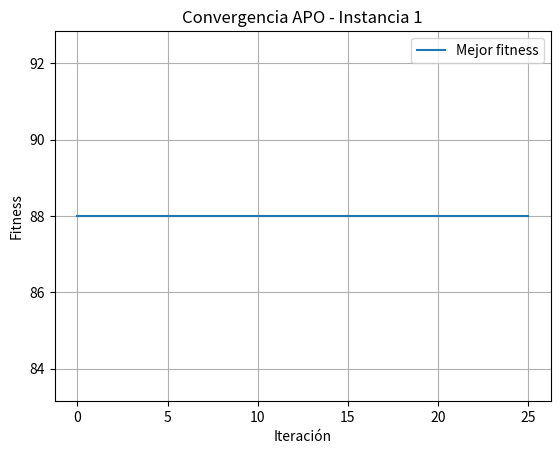
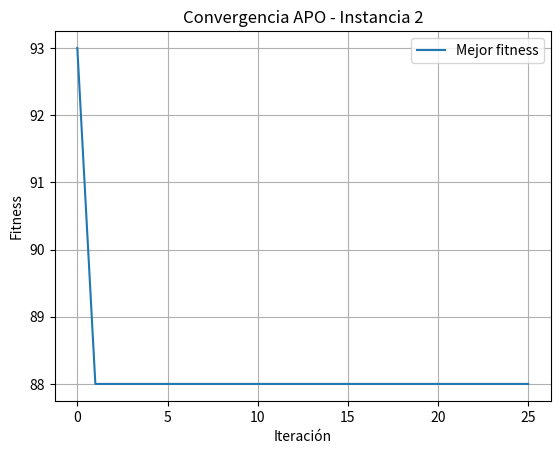
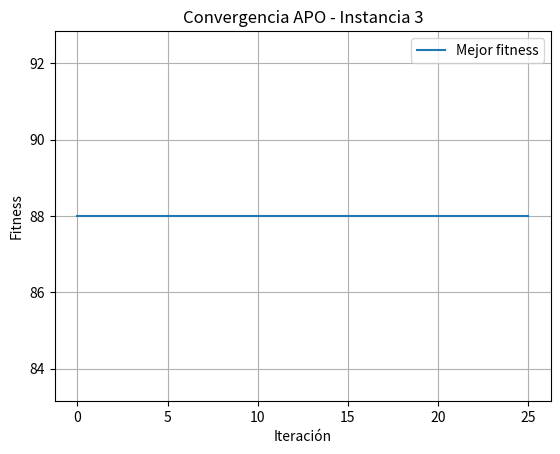
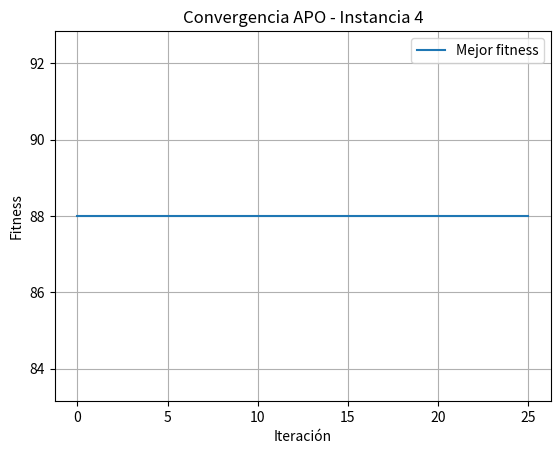
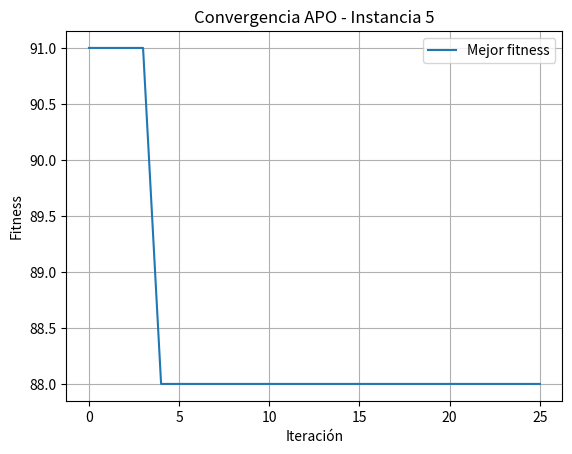
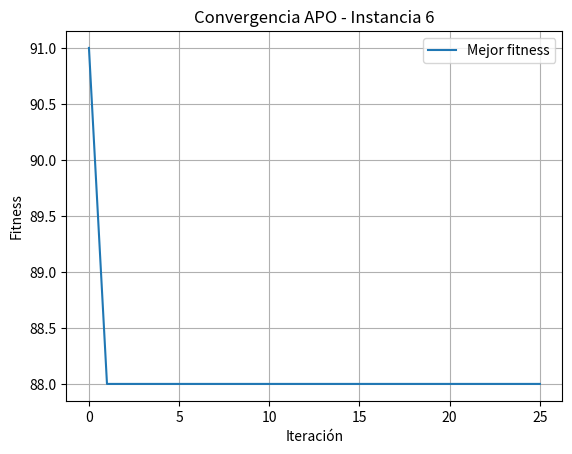
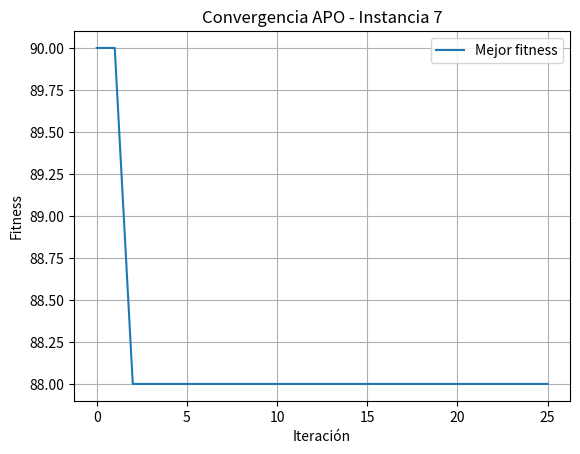
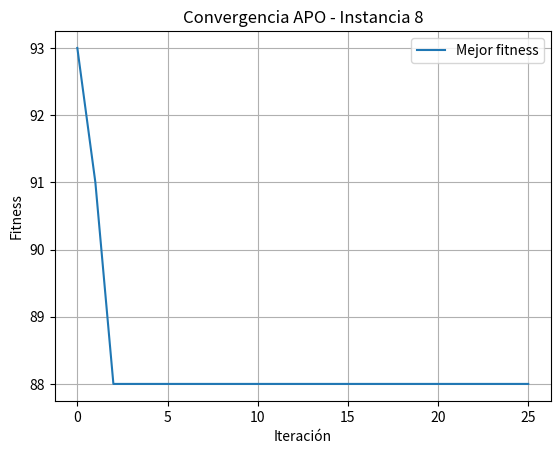
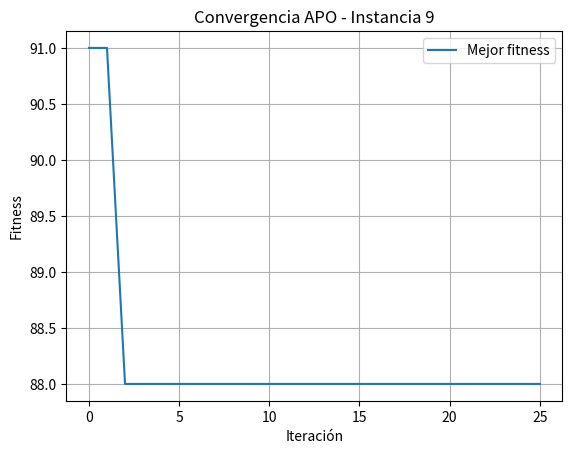
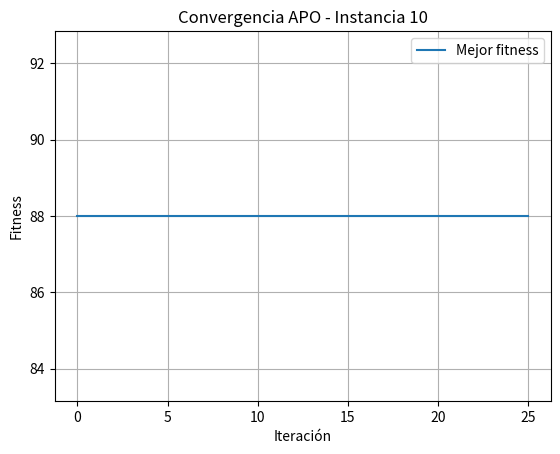
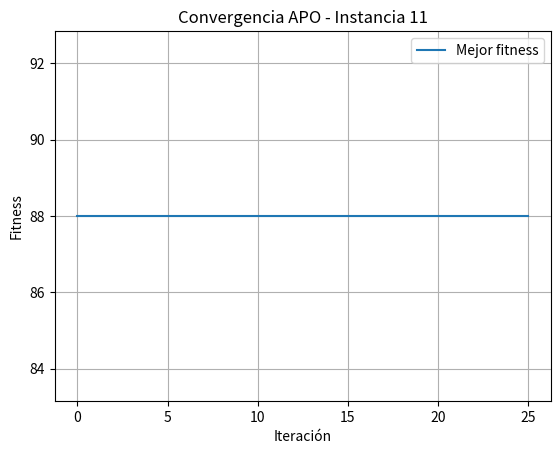
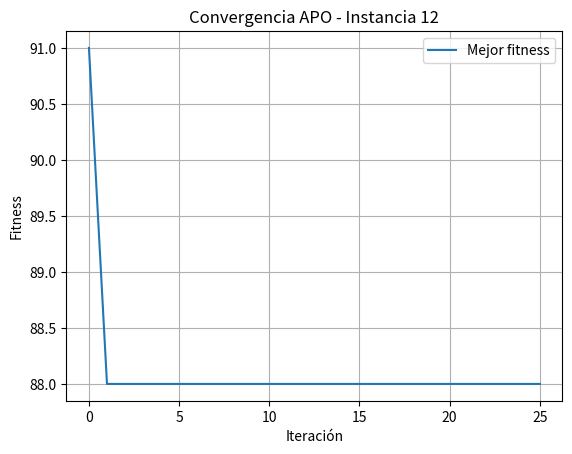
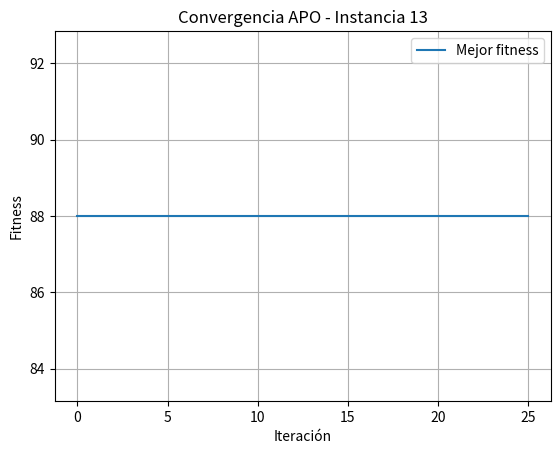
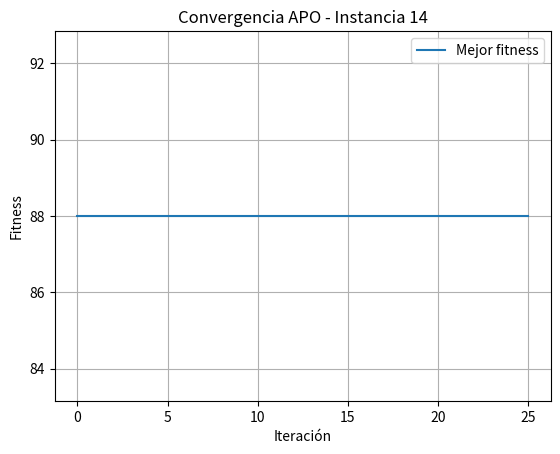
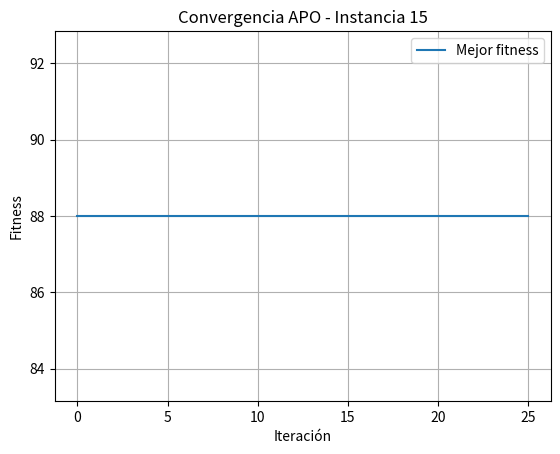
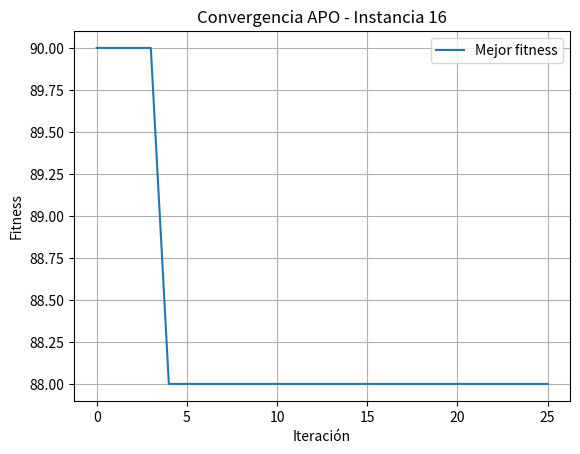

Here is the Python script that generated these plots, in order:
import random, math
import csv
import matplotlib.pyplot as plt
import statistics
import numpy as np

class Problem:
    def __init__(self):
        self.n_clients = 6
        self.n_hubs = 3

        # Matriz de distancias cliente-hub (6 x 3)
        self.distancias = [
            [5, 8, 11],
            [7, 3, 10],
            [6, 6, 6],
            [9, 5, 7],
            [8, 9, 5],
            [4, 7, 12]
        ]

        # Costo fijo por abrir cada hub
        self.costs = [20, 25, 15]

        # Capacidades: total 30 ≥ 24
        self.capacidad = [2, 3, 2]

        # Distancia máxima tolerada
        self.D_max = 8

    def check(self, x):
        # Derivar hubs desde asignaciones
        hubs = []
        for _ in range(self.n_hubs):
            hubs.append(0)
        for h in x:
            hubs[h] = 1

        # Verificar capacidad y distancia máxima
        conteo = [0] * self.n_hubs
        for c in range(self.n_clients):
            h = x[c]

            # Verificar distancia máxima
            if self.distancias[c][h] > self.D_max:
                return False

            # Hub debe estar activo (ya se cumple por construcción)
            conteo[h] += 1
            if conteo[h] > self.capacidad[h]:
                return False

        return True

    def fit(self, x):
        # Derivar hubs desde asignaciones
        hubs = []
        for _ in range(self.n_hubs):
            hubs.append(0)

        for h in x:
            hubs[h] = 1

        # Calcular distancia total de asignación
        total = 0
        for c in range(self.n_clients):
            total += self.distancias[c][x[c]]

        # Agregar costo fijo de hubs activados
        for j in range(self.n_hubs):
            if hubs[j] == 1:
                total += self.costs[j]

        return total

    def keep_domain(self, v):
        probs = []
        for _ in range(self.n_hubs):
            probs.append(1 / (1 + math.exp(-(v + random.gauss(0, 0.5)))))

        total = sum(probs)
        normalized = [p / total for p in probs]

        # Muestreo proporcional
        r = random.random()
        acc = 0
        for i, p in enumerate(normalized):
            acc += p
            if r <= acc:
                return i
        return self.n_hubs - 1

class Particle:
    def __init__(self):
        self.p = Problem()
        # Creamos un atributo dimesion de valor n_clients dado desde el problema
        self.dimension = self.p.n_clients

        self.position = []
        self.velocity = []
        self.p_best = []
        # Crear una solución inicial sin validar
        for _ in range(self.dimension):
            self.position.append(random.randint(0, self.p.n_hubs - 1))
            self.velocity.append(0)

        self.update_p_best()

    def update_p_best(self):
        self.p_best = self.position.copy()

    def is_feasible(self):
        return self.p.check(self.position)

    def fitness(self):
        return self.p.fit(self.position)

    def fitness_p_best(self):
        return self.p.fit(self.p_best)

    def is_better_than_p_best(self):
        # < para problemas de minimización
        return self.fitness() < self.fitness_p_best()

    def is_better_than(self, g):
        # < para problemas de minimización
        return self.fitness_p_best() < g.fitness_p_best()

    def move(self, g, theta, alpha, beta):
        for j in range(self.dimension):
            self.velocity[j] = (self.velocity[j] * theta +
                         alpha * random.random() * (g.p_best[j] - self.position[j]) +
                         beta * random.random() * (self.p_best[j] - self.position[j]))
            self.position[j] = self.p.keep_domain(self.velocity[j])

    def copy(self, other):
        if isinstance(other, Particle):
            self.position = other.position.copy()
            self.velocity = other.velocity.copy()
            self.p_best = other.p_best.copy()

    def __str__(self):
        return f"p_best: {self.p_best}, fitness {self.fitness_p_best()}"

class PSO:
    def __init__(self):
        self.max_iter = 25
        self.n_particles = 10
        self.theta = 0.7
        self.alpha = 2
        self.beta = 2
        self.swarm = []
        self.g = None
        self.qMetric = 0
        self.convergence = []

    def random(self):
        for _ in range(self.n_particles):
            feasible = False
            while not feasible:
                p = Particle()
                feasible = p.is_feasible()
            self.swarm.append(p)

        self.g = self.swarm[0]
        for i in range(1, self.n_particles):
            if self.swarm[i].is_better_than(self.g):
                self.g.copy(self.swarm[i])

        self.show_results(0)

    def evolve(self):
        t = 1
        p = Particle()
        while t <= self.max_iter:
            for i in range(1, self.n_particles):
                feasible = False
                while not feasible:
                    p.copy(self.swarm[i])
                    p.move(self.g, self.theta, self.alpha, self.beta)
                    feasible = p.is_feasible()

                self.swarm[i].copy(p)
                if self.swarm[i].is_better_than_p_best():
                    self.swarm[i].update_p_best()
                if self.swarm[i].is_better_than(self.g):
                    self.g.copy(self.swarm[i])

            self.show_results(t)
            t += 1
        self.qmetric()

    def show_results(self, t):
        fitness = self.g.fitness_p_best()
        self.convergence.append(fitness)
        print(f"t = {t}, g = {self.g}")

    def solve(self):
        self.random()
        self.evolve()


    def qmetric(self):
        q = (92 - self.g.fitness_p_best()) / (92 - 88)
        self.qMetric = 2 **(q ** ( 10 ** (3))) - 1

    def plot_convergence(self, instancia_id=None):
        plt.figure()
        plt.plot(self.convergence, label='Mejor fitness')
        plt.xlabel('Iteración')
        plt.ylabel('Fitness')
        plt.title(f'Convergencia APO{" - Instancia " + str(instancia_id) if instancia_id else ""}')
        plt.grid(True)
        plt.legend()
        filename = f"convergencia_{instancia_id}.png" if instancia_id else "convergencia.png"
        plt.savefig(filename)
        plt.close()

# Ejecutar
experimentos = 30
resultados = [["fitness", "QMetric"]]
for i in range(1,experimentos + 1):
    print(f'Instancia: {i}')
    apo = PSO()
    apo.solve()
    resultados.append([apo.g.fitness_p_best(), apo.qMetric])
    print(f'Mejor Resultado: {apo.g.fitness_p_best()}, QMetric: {apo.qMetric}')
    apo.plot_convergence(i)

# Escribir en un archivo CSV
with open('instancia_baja.csv', 'w', newline='', encoding='utf-8') as archivo:
    escritor = csv.writer(archivo)
    escritor.writerows(resultados)


def estadisticas_centrales(resultados, filename="estadisticas.csv"):
    fitness_vals = [fila[0] for fila in resultados[1:]]  # Excluye encabezado
    qmetrics_vals = [fila[1] for fila in resultados[1:]]

    stats = [
        ["Métrica", "Media", "Mediana", "Desviación Estándar", "Mínimo", "Máximo", "IQR"],
        [
            "Fitness",
            round(statistics.mean(fitness_vals), 2),
            round(statistics.median(fitness_vals), 2),
            round(statistics.stdev(fitness_vals), 2),
            min(fitness_vals),
            max(fitness_vals),
            round(np.percentile(fitness_vals, 75) - np.percentile(fitness_vals, 25), 2)
        ],
        [
            "QMetric",
            round(statistics.mean(qmetrics_vals), 4),
            round(statistics.median(qmetrics_vals), 4),
            round(statistics.stdev(qmetrics_vals), 4),
            round(min(qmetrics_vals), 4),
            round(max(qmetrics_vals), 4),
            round(np.percentile(qmetrics_vals, 75) - np.percentile(qmetrics_vals, 25), 4)
        ]
    ]

    # Escribir en CSV
    with open(filename, 'w', newline='', encoding='utf-8') as archivo:
        writer = csv.writer(archivo)
        writer.writerows(stats)

    print(f"\n📁 Estadísticas guardadas en '{filename}'")

estadisticas_centrales(resultados)
